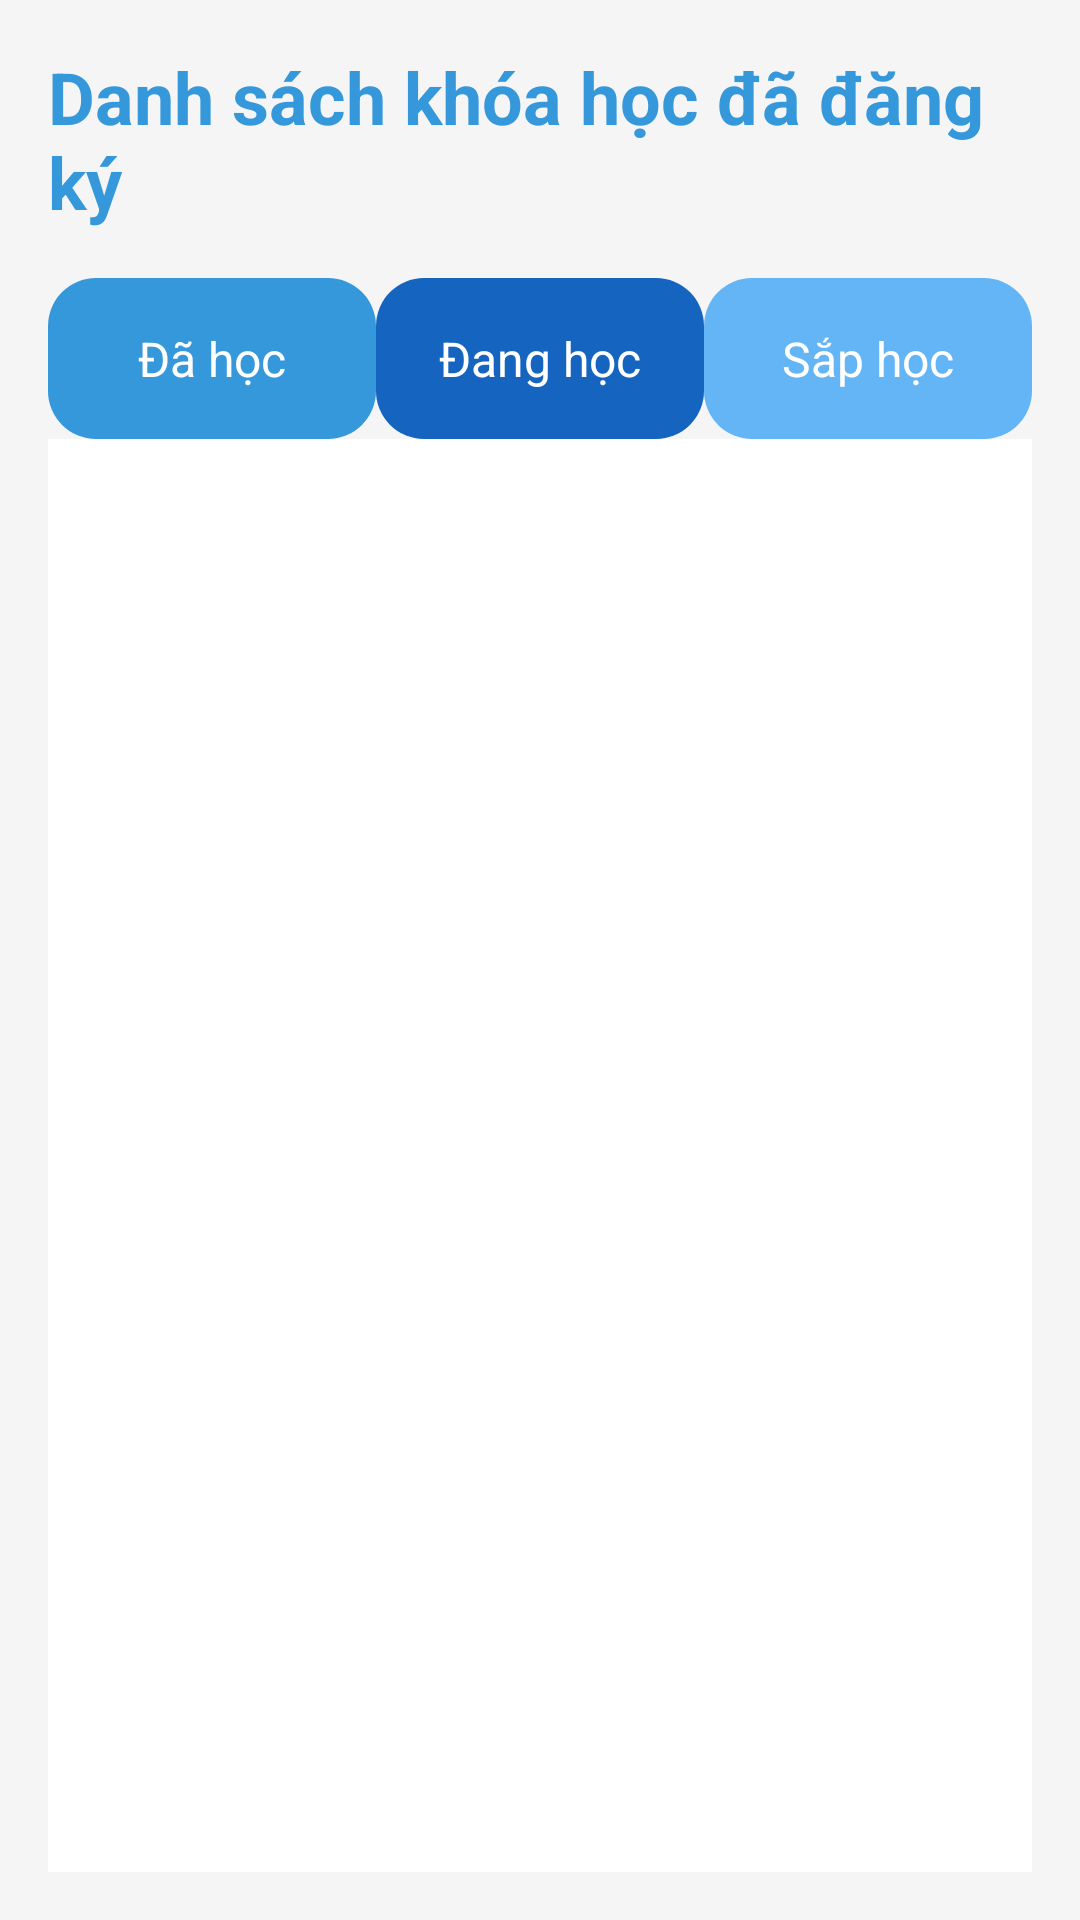

Android layout source for this screen:
<!-- AndroidManifest.xml: application theme Theme.CourseMate -->
<!-- res/layout/fragment_course.xml -->
<?xml version="1.0" encoding="utf-8"?>

<LinearLayout
    xmlns:android="http://schemas.android.com/apk/res/android"
    android:id="@+id/fragment_course"
    android:layout_width="match_parent"
    android:layout_height="match_parent"
    android:orientation="vertical"
    android:fitsSystemWindows="true"
    android:background="@color/colorGrayLight">

    
    <LinearLayout
        android:layout_width="match_parent"
        android:layout_height="0dp"
        android:layout_weight="1"
        android:orientation="vertical"
        android:padding="16dp">

        
        <TextView
            android:id="@+id/tv_title_courses"
            android:layout_width="wrap_content"
            android:layout_height="wrap_content"
            android:text="Danh sách khóa học đã đăng ký"
            android:textSize="24sp"
            android:textStyle="bold"
            android:textColor="@color/colorPrimary"
            android:layout_gravity="center_horizontal" />

        
        <LinearLayout
            android:layout_width="match_parent"
            android:layout_height="wrap_content"
            android:orientation="horizontal"
            android:weightSum="3"
            android:layout_marginTop="16dp">

            <LinearLayout
                android:id="@+id/btn_completed"
                android:layout_width="0dp"
                android:layout_height="wrap_content"
                android:layout_weight="1"
                android:orientation="vertical"
                android:gravity="center"
                android:padding="16dp"
                android:background="@drawable/bg_button_selector"
                android:backgroundTint="@color/colorPrimary">

                <TextView
                    android:layout_width="wrap_content"
                    android:layout_height="wrap_content"
                    android:text="Đã học"
                    android:textSize="16sp"
                    android:textColor="@color/white" />
            </LinearLayout>

            <LinearLayout
                android:id="@+id/btn_ongoing"
                android:layout_width="0dp"
                android:layout_height="wrap_content"
                android:layout_weight="1"
                android:orientation="vertical"
                android:gravity="center"
                android:padding="16dp"
                android:background="@drawable/bg_button_selector"
                android:backgroundTint="@color/colorPrimaryDark">

                <TextView
                    android:layout_width="wrap_content"
                    android:layout_height="wrap_content"
                    android:text="Đang học"
                    android:textSize="16sp"
                    android:textColor="@color/white" />
            </LinearLayout>

            <LinearLayout
                android:id="@+id/btn_upcoming"
                android:layout_width="0dp"
                android:layout_height="wrap_content"
                android:layout_weight="1"
                android:orientation="vertical"
                android:gravity="center"
                android:padding="16dp"
                android:background="@drawable/bg_button_selector"
                android:backgroundTint="@color/colorAccent">

                <TextView
                    android:layout_width="wrap_content"
                    android:layout_height="wrap_content"
                    android:text="Sắp học"
                    android:textSize="16sp"
                    android:textColor="@color/white" />
            </LinearLayout>
        </LinearLayout>

        
        <androidx.recyclerview.widget.RecyclerView
            android:id="@+id/rv_courses"
            android:layout_width="match_parent"
            android:layout_height="0dp"
            android:layout_weight="1"
            android:paddingTop="16dp"
            android:background="@color/white"
            android:clipToPadding="false" />

    </LinearLayout>
</LinearLayout>
<!-- resources referenced by this layout -->
<resources>
  <color name="colorAccent">#64B5F6</color>
  <color name="colorGrayLight">#F5F5F5</color>
  <color name="colorPrimary">#3498DB</color>
  <color name="colorPrimaryDark">#1565C0</color>
  <color name="white">#FFFFFF</color>
  <!-- drawable bg_button_selector (drawable) -->
  <?xml version="1.0" encoding="utf-8"?>
  
  <selector xmlns:android="http://schemas.android.com/apk/res/android">
      
      <item android:state_pressed="true">
          <shape android:shape="rectangle">
              <solid android:color="@color/colorAccent" />
              <corners android:radius="16dp" />
          </shape>
      </item>
      
      <item>
          <shape android:shape="rectangle">
              <solid android:color="@color/colorPrimary" />
              <corners android:radius="16dp" />
          </shape>
      </item>
  </selector>
  <style name="Theme.CourseMate" parent="Base.Theme.CourseMate" />
  <style name="Base.Theme.CourseMate" parent="Theme.Material3.DayNight.NoActionBar">
          <item name="colorPrimary">@color/colorPrimary</item>
      </style>
</resources>
